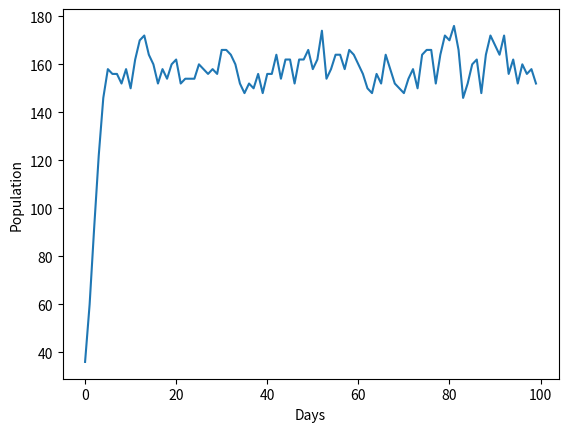

Python code for this plot:
import random
import matplotlib.pyplot as plt

# Creature referred to as 'dove' because it is not competetive

# Initial populations of doves
doves = 20

# Total number of days the simulation will run for
days = 100
# Number of available locations with food
lnum = 100

population = []

# Each day...
for day in range(days):
    # A dict to store the number of doves occupying a location at any day
    locations = {}
    # Intialize each location with zero doves
    for l in range(lnum):
        locations[l] = 0

    births = 0
    deaths = 0

    # For each dove, randomize its location
    for dove in range(doves):
        location = random.randint(0, lnum-1)
        # If vacant, occupy :)
        if locations[location] < 2:
            locations[location] += 1
        # Else, no food, die :(
        else:
            deaths += 1
            print(f'death at {location}')

    # If location only occupied by one dove, can reproduce
    for location in locations:
        if locations[location] == 1:
            print(f'birth at {location}')
            births += 1

    # Adjust population accordingly
    doves -= deaths
    doves += births

    population.append(doves)
    print(f'Day {day} Summary:\nPopulation: {doves} Deaths:{deaths} Births: {births}\n')

plt.plot(population)
plt.xlabel('Days')
plt.ylabel('Population')
plt.show()
